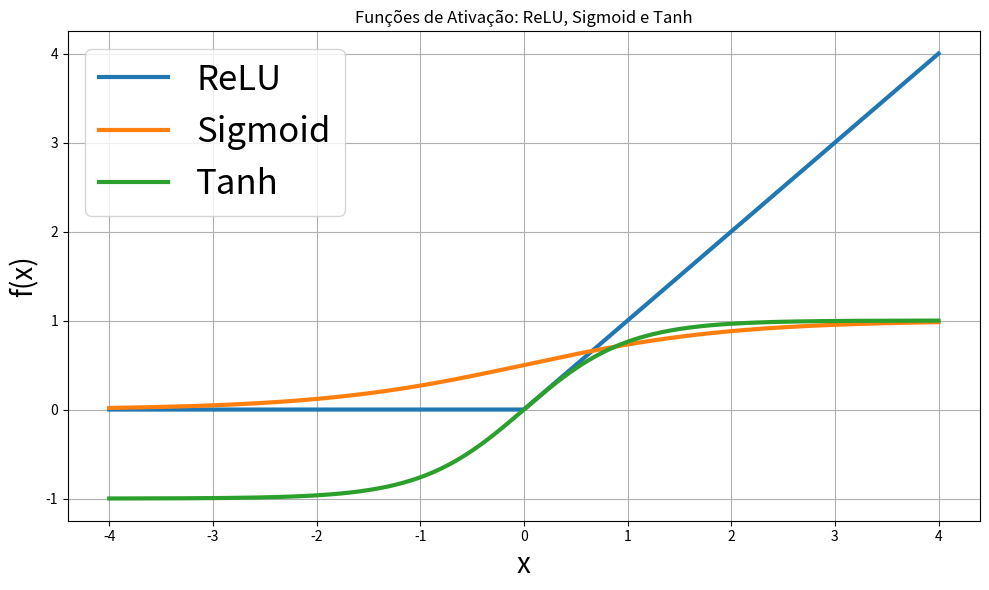

Python code for this plot:
import numpy as np
import matplotlib.pyplot as plt

# Definição das funções
def relu(x):
    return np.maximum(0, x)

def sigmoid(x):
    return 1 / (1 + np.exp(-x))

def tanh(x):
    return np.tanh(x)

# Criar um vetor de entrada para o exemplo
x = np.linspace(-4, 4, 400)

# Calcular as saídas
y_relu = relu(x)
y_sigmoid = sigmoid(x)
y_tanh = tanh(x)

# Plotar os gráficos
plt.figure(figsize=(10, 6))

plt.plot(x, y_relu, label='ReLU', linewidth=3)
plt.plot(x, y_sigmoid, label='Sigmoid', linewidth=3)
plt.plot(x, y_tanh, label='Tanh', linewidth=3)

plt.title('Funções de Ativação: ReLU, Sigmoid e Tanh')
plt.xlabel('x', fontsize=20)
plt.ylabel('f(x)', fontsize=20)
plt.legend(fontsize=25)
plt.grid(True)
plt.tight_layout()
plt.show()
